The GitHub repository Anshu-b/rover-mission-control contains a labelled image folder "data" with 3 categories: carpet, soil, wood. Examples follow, each with its label.

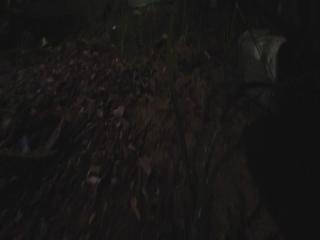
Label: soil

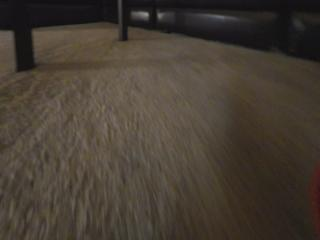
Label: carpet

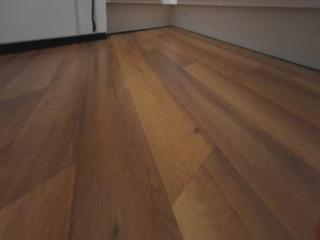
Label: wood

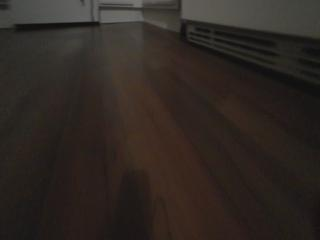
Label: wood

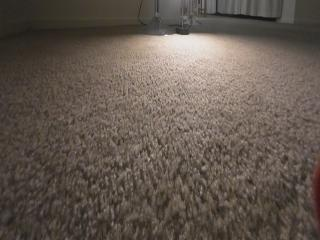
Label: carpet

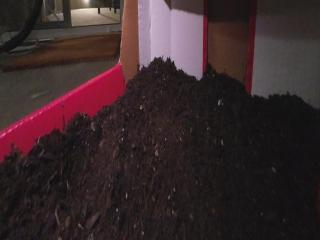
Label: soil
